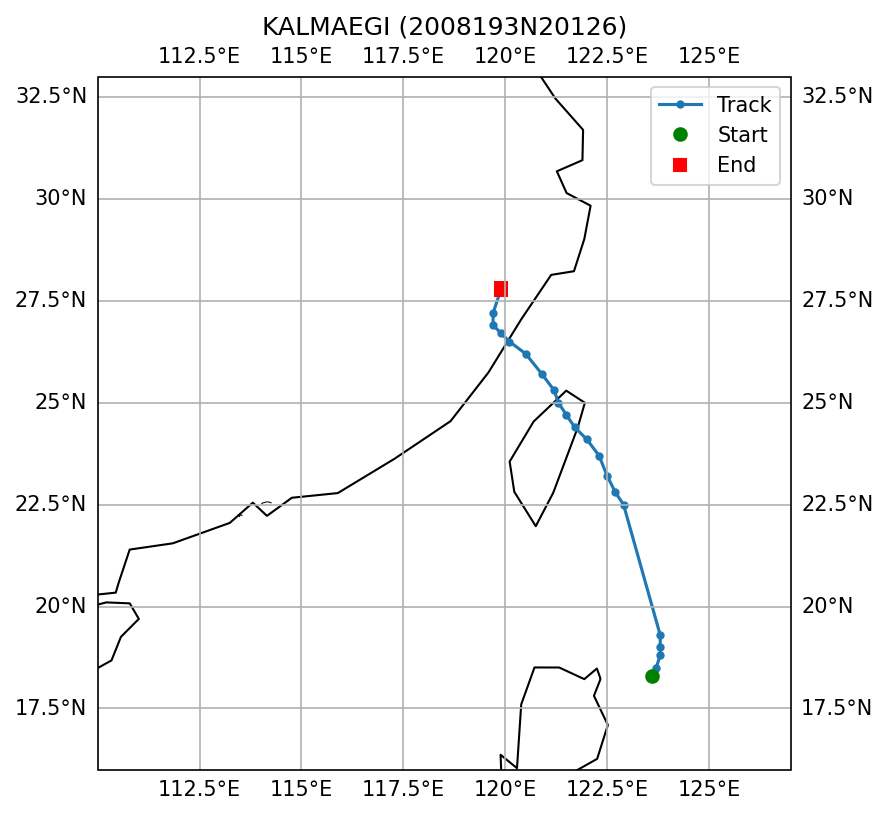

Values plotted in this chart, from the file beside it:
SID, NAME, ISO_TIME, LAT, LON, DIST2LAND, USA_WIND, USA_PRES, USA_R34_NE, USA_R34_SE, USA_R34_SW, USA_R34_NW, USA_RMW, CMA_CAT
2008193N20126, KALMAEGI, 2008-07-15 18:00:00, 18.3, 123.6, 137, 40.0, 993.0, 45.0, 55.0, 45.0, 50.0, 30.0, 2
2008193N20126, KALMAEGI, 2008-07-15 21:00:00, 18.5, 123.7, 148, 45.0, 989.0, 43.0, 43.0, 38.0, 45.0, 30.0, 2
2008193N20126, KALMAEGI, 2008-07-16 00:00:00, 18.8, 123.8, 164, 50.0, 985.0, 40.0, 30.0, 30.0, 40.0, 30.0, 2
2008193N20126, KALMAEGI, 2008-07-16 03:00:00, 19.0, 123.8, 171, 53.0, 984.0, 43.0, 33.0, 33.0, 43.0, 25.0, 2
2008193N20126, KALMAEGI, 2008-07-16 06:00:00, 19.3, 123.8, 187, 55.0, 982.0, 45.0, 35.0, 35.0, 45.0, 20.0, 3
2008193N20126, KALMAEGI, 2008-07-17 00:00:00, 22.5, 122.9, 167, 80.0, 963.0, 80.0, 75.0, 65.0, 70.0, 20.0, 4
2008193N20126, KALMAEGI, 2008-07-17 03:00:00, 22.8, 122.7, 137, 85.0, 960.0, 83.0, 80.0, 70.0, 75.0, 18.0, 4
2008193N20126, KALMAEGI, 2008-07-17 06:00:00, 23.2, 122.5, 112, 90.0, 956.0, 85.0, 85.0, 75.0, 80.0, 15.0, 4
2008193N20126, KALMAEGI, 2008-07-17 09:00:00, 23.7, 122.3, 81, 90.0, 956.0, 85.0, 85.0, 75.0, 80.0, 15.0, 4
2008193N20126, KALMAEGI, 2008-07-17 12:00:00, 24.1, 122.0, 37, 90.0, 956.0, 85.0, 85.0, 75.0, 80.0, 15.0, 4
2008193N20126, KALMAEGI, 2008-07-17 15:00:00, 24.4, 121.7, 0, 90.0, 956.0, 85.0, 85.0, 75.0, 80.0, 18.0, 4
2008193N20126, KALMAEGI, 2008-07-17 18:00:00, 24.7, 121.5, 0, 75.0, 967.0, 75.0, 70.0, 65.0, 70.0, 20.0, 3
2008193N20126, KALMAEGI, 2008-07-17 21:00:00, 25.0, 121.3, 0, 65.0, 975.0, 80.0, 73.0, 70.0, 75.0, 20.0, 3
2008193N20126, KALMAEGI, 2008-07-18 00:00:00, 25.3, 121.2, 22, 55.0, 982.0, 85.0, 75.0, 75.0, 80.0, 20.0, 3
2008193N20126, KALMAEGI, 2008-07-18 03:00:00, 25.7, 120.9, 73, 53.0, 984.0, 73.0, 68.0, 63.0, 63.0, 25.0, 3
2008193N20126, KALMAEGI, 2008-07-18 06:00:00, 26.2, 120.5, 59, 50.0, 985.0, 60.0, 60.0, 50.0, 45.0, 30.0, 3
2008193N20126, KALMAEGI, 2008-07-18 09:00:00, 26.5, 120.1, 11, 50.0, 985.0, 60.0, 60.0, 50.0, 45.0, 35.0, 3
2008193N20126, KALMAEGI, 2008-07-18 12:00:00, 26.7, 119.9, 0, 50.0, 985.0, 60.0, 60.0, 50.0, 45.0, 40.0, 2
2008193N20126, KALMAEGI, 2008-07-18 15:00:00, 26.9, 119.7, 0, 48.0, 987.0, 60.0, 60.0, 50.0, 45.0, , 2
2008193N20126, KALMAEGI, 2008-07-18 18:00:00, 27.2, 119.7, 0, 45.0, 989.0, 60.0, 60.0, 50.0, 45.0, , 2
2008193N20126, KALMAEGI, 2008-07-18 21:00:00, 27.8, 119.9, 0, 38.0, 995.0, 30.0, 30.0, 25.0, 22.0, , 2
